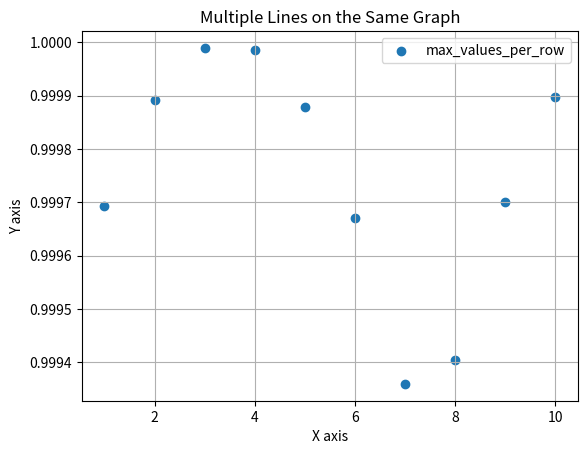

Python code for this plot:
import matplotlib.pyplot as plt
import numpy as np

# 1000hz用

def plot_phase_ana(y_values):
    x = np.linspace(1, 10, 10)  # 0から10までの100個の等間隔の点

    # グラフの描画
    # plt.figure(figsize=(10, 6)) # グラフのサイズを設定

    # 各行の最大値を取得
    max_values_per_row = np.max(y_values, axis=1) # 各行の最大値を取得
    plt.scatter(x, max_values_per_row, label='max_values_per_row')

    plt.title('Multiple Lines on the Same Graph')
    plt.xlabel('X axis')
    plt.ylabel('Y axis')
    plt.legend(loc='upper right')
    plt.grid(True)

    # グラフの表示
    plt.show()

# 関数をテスト
x = np.linspace(0, 10, 100)  # 0から10までの100個の等間隔の点
y_values = [np.sin(x + i) for i in range(10)]  # 10個の異なるsin波を生成

plot_phase_ana(y_values)
